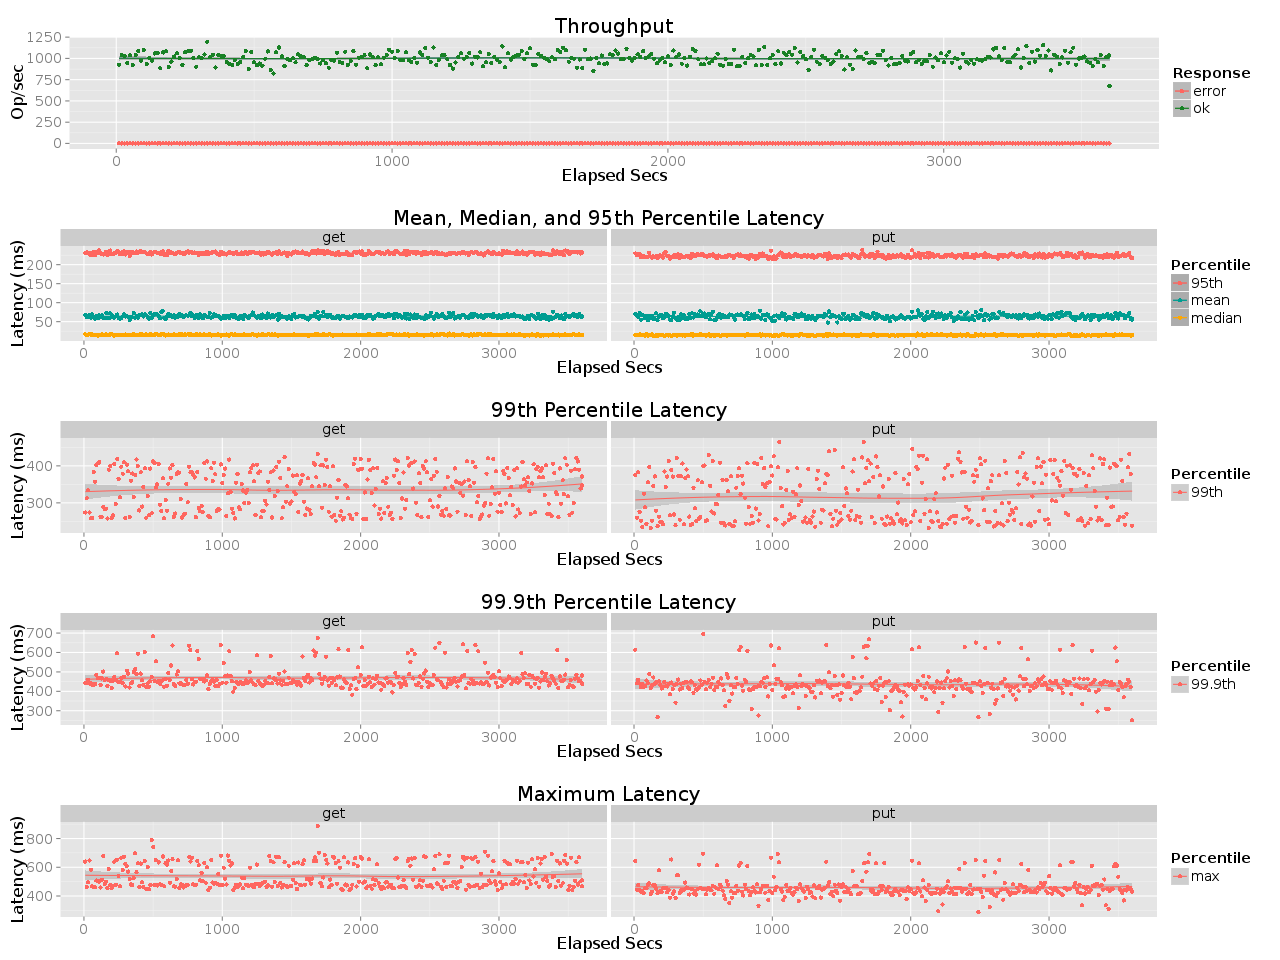

Source data for this figure (header and first rows):
elapsed, window, total, successful, failed
10, 10, 9255, 9255, 0
20, 10, 10408, 10408, 0
30, 9.998, 10306, 10306, 0
40, 10, 9487, 9487, 0
50, 9.998, 10373, 10373, 0
60, 10, 9204, 9204, 0
70, 10, 10392, 10392, 0
80, 10, 10850, 10850, 0
90, 10, 9742, 9742, 0
100, 10, 10972, 10972, 0
110, 10, 9355, 9355, 0
120, 10, 10087, 10087, 0
130, 10, 9734, 9734, 0
140, 10, 10583, 10583, 0
150, 10, 10659, 10659, 0
160, 10, 8829, 8829, 0
170, 10, 10701, 10701, 0
180, 10, 10830, 10830, 0
190, 10, 8989, 8989, 0
200, 9.998, 9624, 9624, 0
210, 10, 10218, 10218, 0
220, 10, 10603, 10603, 0
230, 10, 10071, 10071, 0
240, 9.999, 9252, 9252, 0
250, 10, 10712, 10712, 0
260, 10, 10823, 10823, 0
270, 10, 10919, 10919, 0
280, 9.999, 10023, 10023, 0
290, 10, 9022, 9022, 0
300, 10, 10148, 10148, 0
310, 10, 10049, 10049, 0
320, 9.998, 10452, 10452, 0
330, 10, 11969, 11969, 0
340, 10, 10124, 10124, 0
350, 10, 10438, 10438, 0
360, 10, 8929, 8929, 0
370, 9.997, 10382, 10382, 0
380, 10, 10283, 10283, 0
390, 10, 10281, 10281, 0
400, 10, 9575, 9575, 0
410, 9.999, 9354, 9354, 0
420, 10, 9229, 9229, 0
430, 10, 9824, 9824, 0
440, 10, 9311, 9311, 0
450, 10, 9552, 9552, 0
460, 10, 10174, 10174, 0
470, 9.998, 10867, 10867, 0
480, 10, 8772, 8772, 0
490, 10, 10757, 10757, 0
500, 10, 9553, 9553, 0
510, 9.998, 9184, 9184, 0
520, 10, 9393, 9393, 0
530, 10, 9146, 9145, 1
540, 10, 9954, 9954, 0
550, 10, 10818, 10818, 0
560, 10, 8630, 8630, 0
570, 10, 8223, 8223, 0
580, 10, 10714, 10714, 0
590, 10, 11284, 11284, 0
600, 10, 10225, 10225, 0
... 301 more rows
